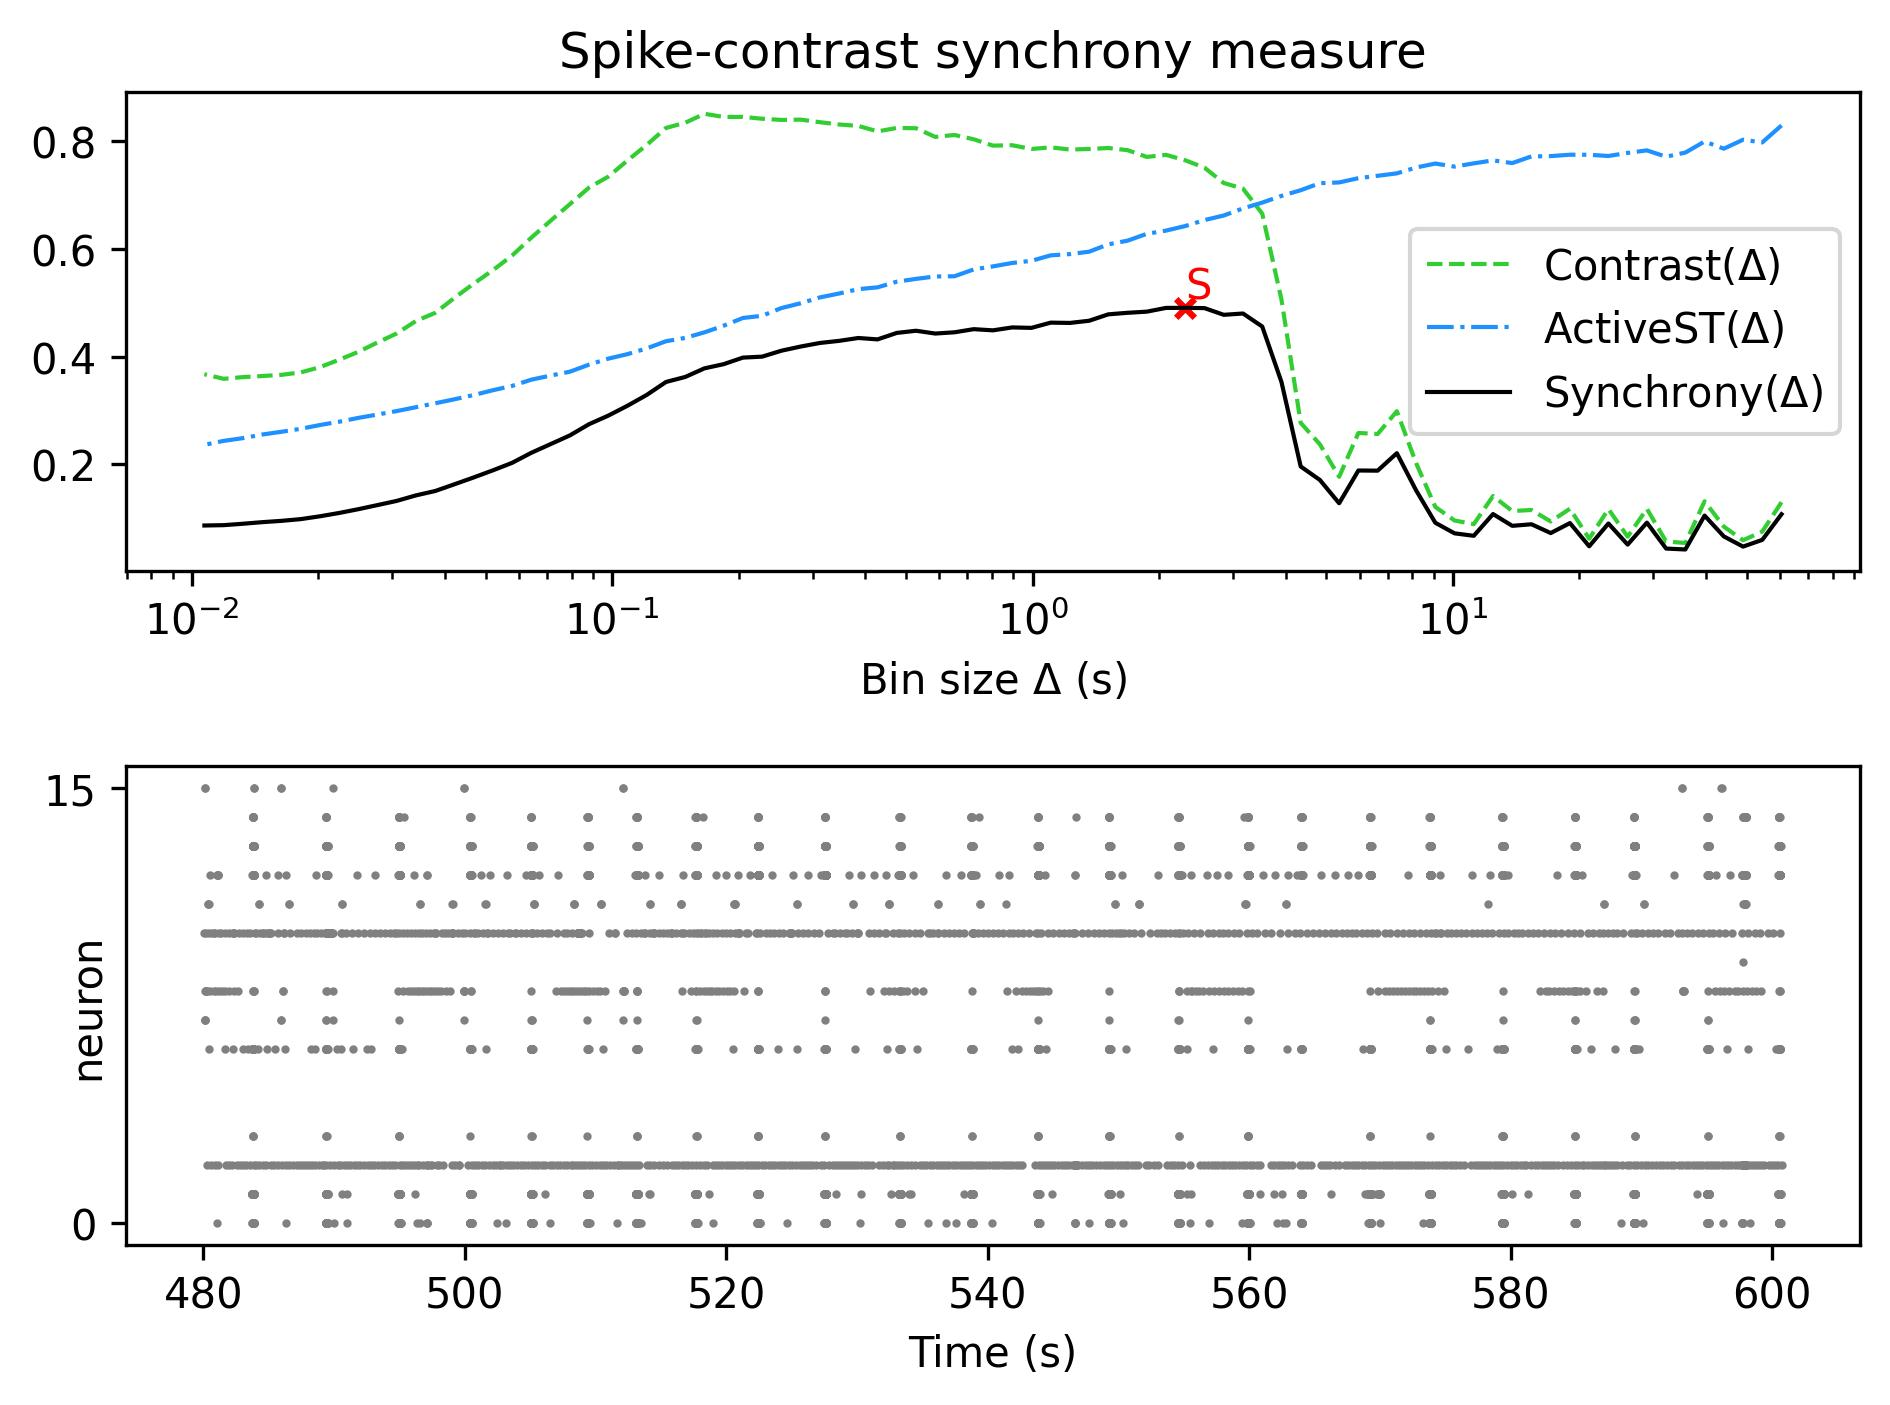

Source data for this figure (header and first rows):
, Spike-contrast (60.5 s), Spike-contrast (54.45 s), Spike-contrast (49.005 s), Spike-contrast (44.104 s), Spike-contrast (39.694 s), Spike-contrast (35.725 s), Spike-contrast (32.152 s), Spike-contrast (28.937 s), Spike-contrast (26.043 s), Spike-contrast (23.439 s), Spike-contrast (21.095 s), Spike-contrast (18.986 s), Spike-contrast (17.087 s), Spike-contrast (15.378 s), Spike-contrast (13.84 s), Spike-contrast (12.456 s), Spike-contrast (11.211 s), Spike-contrast (10.09 s), Spike-contrast (9.081 s), Spike-contrast (8.173 s), Spike-contrast (7.355 s), Spike-contrast (6.62 s), Spike-contrast (5.958 s)
0, 0.1077, 0.06012, 0.04761, 0.06652, 0.1051, 0.04227, 0.04398, 0.09202, 0.0513, 0.09044, 0.04816, 0.09122, 0.07272, 0.08901, 0.08612, 0.1079, 0.06763, 0.07219, 0.09179, 0.1519, 0.2208, 0.1884, 0.1887
